Run: headless pygame with SDL's dummy video driver; simulated clock (each Clock.tick advances the game by its frame time, no real sleeping); random seed 0; keys injected as events and as key.get_pressed() state; mouse plan: one left click at the window centre at the start of phase 2, then a move to the lower-right quarter at the start of phase 3.
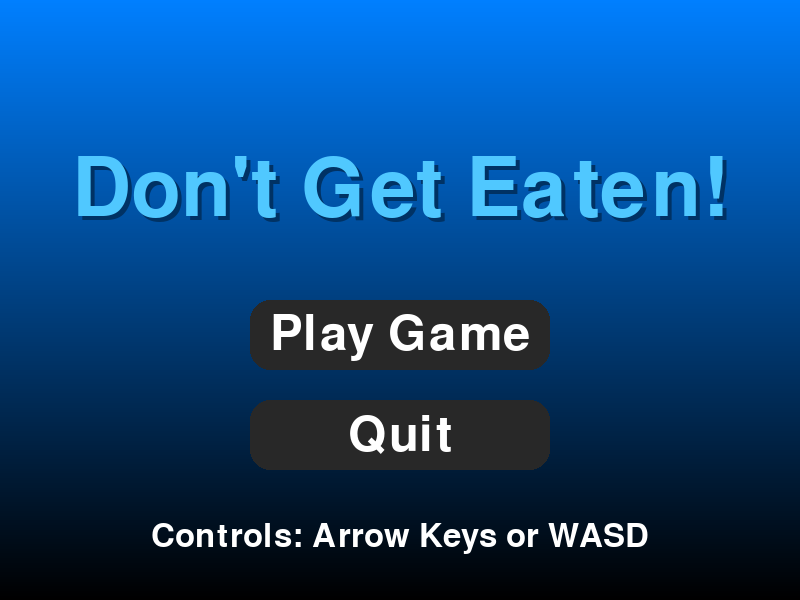
Frame 1 of 4 · flips 1–60 · no input
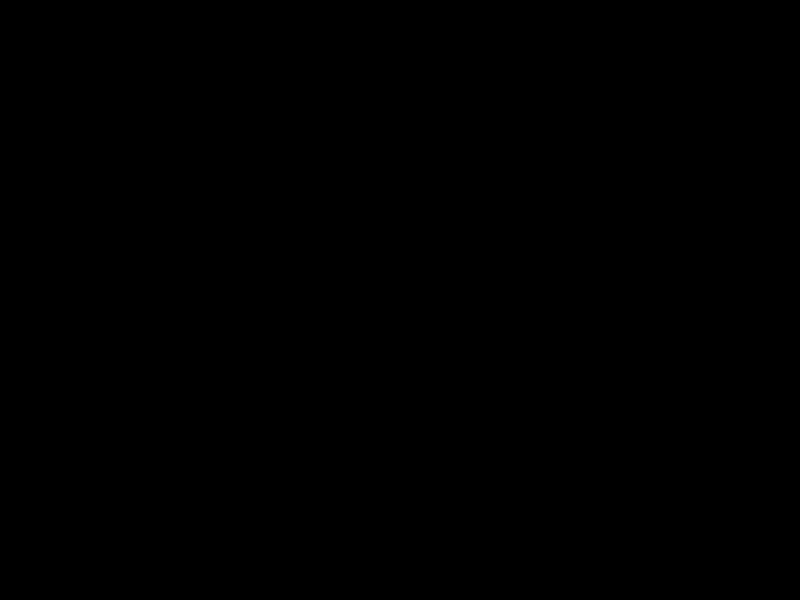
Frame 2 of 4 · flips 61–180 · clicked the window centre · tapped SPACE, RETURN · held RIGHT (→), D
Frame 3 of 4 · flips 181–300 · moved the mouse to the lower-right quarter · held DOWN (↓), S · screen same as frame 1, image omitted
Frame 4 of 4 · flips 301–420 · held LEFT (←), A, UP (↑), W · screen unchanged from frame 3, image omitted

The pygame program that drew these frames:

import pygame
import random
import sys
import math

pygame.init()

WIDTH, HEIGHT = 800, 600
WINDOW = pygame.display.set_mode((WIDTH, HEIGHT))
pygame.display.set_caption("Don't Get Eaten!")

WHITE = (255, 255, 255)
BLACK = (0, 0, 0)
RED = (255, 0, 0)
GREEN = (0, 255, 0)
BLUE = (0, 120, 255)
GRAY = (128, 128, 128)
DARK_GRAY = (40, 40, 40)
GOLD = (255, 215, 0)
NEON_BLUE = (80, 200, 255)

PLAYER_SIZE = 20
player_x = WIDTH // 2
player_y = HEIGHT // 2
player_speed = 4
player_score = 0
high_score = 0

SNAKE_SIZE = 25
snake_segments = [(100, 100)]
snake_base_speed = 1
snake_length = 3

FOOD_SIZE = 15
food_x = random.randint(50, WIDTH - 50)
food_y = random.randint(50, HEIGHT - 50)

def draw_rounded_rect(surface, color, rect, radius):
    pygame.draw.rect(surface, color, rect.inflate(-radius * 2, 0))
    pygame.draw.rect(surface, color, rect.inflate(0, -radius * 2))
    pygame.draw.circle(surface, color, (rect.left + radius, rect.top + radius), radius)
    pygame.draw.circle(surface, color, (rect.right - radius, rect.top + radius), radius)
    pygame.draw.circle(surface, color, (rect.left + radius, rect.bottom - radius), radius)
    pygame.draw.circle(surface, color, (rect.right - radius, rect.bottom - radius), radius)

def draw_menu():
    for y in range(HEIGHT):
        color_value = int(255 * (1 - y/HEIGHT))
        pygame.draw.line(WINDOW, (0, color_value//2, color_value), (0, y), (WIDTH, y))
    
    title_font = pygame.font.Font(None, 120)
    button_font = pygame.font.Font(None, 72)
    
    title = title_font.render("Don't Get Eaten!", True, NEON_BLUE)
    title_shadow = title_font.render("Don't Get Eaten!", True, (0, 50, 100))
    WINDOW.blit(title_shadow, (WIDTH//2 - title.get_width()//2 + 4, HEIGHT//4 + 4))
    WINDOW.blit(title, (WIDTH//2 - title.get_width()//2, HEIGHT//4))
    
    play_rect = pygame.Rect(WIDTH//2 - 150, HEIGHT//2, 300, 70)
    quit_rect = pygame.Rect(WIDTH//2 - 150, HEIGHT//2 + 100, 300, 70)
    
    for rect, text in [(play_rect, "Play Game"), (quit_rect, "Quit")]:
        if rect.collidepoint(pygame.mouse.get_pos()):
            draw_rounded_rect(WINDOW, NEON_BLUE, rect, 20)
            text_color = WHITE
        else:
            draw_rounded_rect(WINDOW, DARK_GRAY, rect, 20)
            text_color = WHITE
            
        text_surf = button_font.render(text, True, text_color)
        WINDOW.blit(text_surf, (rect.centerx - text_surf.get_width()//2,
                               rect.centery - text_surf.get_height()//2))
    
    controls_font = pygame.font.Font(None, 48)
    controls_text = "Controls: Arrow Keys or WASD"
    controls_surf = controls_font.render(controls_text, True, WHITE)
    WINDOW.blit(controls_surf, (WIDTH//2 - controls_surf.get_width()//2, HEIGHT - 80))
    
    if high_score > 0:
        score_font = pygame.font.Font(None, 56)
        score_text = f"High Score: {high_score}"
        score_surf = score_font.render(score_text, True, GOLD)
        WINDOW.blit(score_surf, (WIDTH//2 - score_surf.get_width()//2, HEIGHT//4 + 80))
    
    return play_rect, quit_rect

def game_loop():
    global player_x, player_y, player_score, food_x, food_y, snake_length, high_score
    
    running = True
    clock = pygame.time.Clock()
    snake_segments = [(100, 100)]
    
    while running:
        for event in pygame.event.get():
            if event.type == pygame.QUIT:
                pygame.quit()
                sys.exit()
            if event.type == pygame.KEYDOWN and event.key == pygame.K_ESCAPE:
                return True

        keys = pygame.key.get_pressed()
        if (keys[pygame.K_LEFT] or keys[pygame.K_a]) and player_x > 0:
            player_x -= player_speed
        if (keys[pygame.K_RIGHT] or keys[pygame.K_d]) and player_x < WIDTH - PLAYER_SIZE:
            player_x += player_speed
        if (keys[pygame.K_UP] or keys[pygame.K_w]) and player_y > 0:
            player_y -= player_speed
        if (keys[pygame.K_DOWN] or keys[pygame.K_s]) and player_y < HEIGHT - PLAYER_SIZE:
            player_y += player_speed

        snake_speed = snake_base_speed + (player_score // 50) * 0.2
        
        head_x, head_y = snake_segments[0]
        if head_x < player_x:
            head_x += snake_speed
        if head_x > player_x:
            head_x -= snake_speed
        if head_y < player_y:
            head_y += snake_speed
        if head_y > player_y:
            head_y -= snake_speed
        
        snake_segments.insert(0, (head_x, head_y))
        if len(snake_segments) > snake_length:
            snake_segments.pop()

        if (abs(player_x - food_x) < PLAYER_SIZE + 5 and 
            abs(player_y - food_y) < PLAYER_SIZE + 5):
            player_score += 10
            snake_length += 1
            food_x = random.randint(50, WIDTH - 50)
            food_y = random.randint(50, HEIGHT - 50)

        for segment in snake_segments[3:]:
            if (abs(player_x - segment[0]) < PLAYER_SIZE - 5 and 
                abs(player_y - segment[1]) < PLAYER_SIZE - 5):
                high_score = max(high_score, player_score)
                game_over()
                return True
                
        if (player_x <= 0 or player_x >= WIDTH - PLAYER_SIZE or 
            player_y <= 0 or player_y >= HEIGHT - PLAYER_SIZE):
            high_score = max(high_score, player_score)
            game_over()
            return True

        WINDOW.fill(BLACK)
        
        for i, segment in enumerate(snake_segments):
            color_intensity = 255 - (i * (255 // max(1, len(snake_segments))))
            color_intensity = max(100, color_intensity)
            pygame.draw.rect(WINDOW, (color_intensity, 0, 0), 
                           (segment[0], segment[1], SNAKE_SIZE, SNAKE_SIZE))
        
        pygame.draw.rect(WINDOW, NEON_BLUE, (player_x, player_y, PLAYER_SIZE, PLAYER_SIZE))
        
        pulse = abs(math.sin(pygame.time.get_ticks() * 0.005)) * 3
        pygame.draw.circle(WINDOW, GREEN, (food_x + FOOD_SIZE//2, food_y + FOOD_SIZE//2), FOOD_SIZE + pulse)
        
        score_font = pygame.font.Font(None, 56)
        score_text = f'Score: {player_score}'
        score_surface = score_font.render(score_text, True, WHITE)
        WINDOW.blit(score_surface, (35, 25))

        pygame.display.flip()
        clock.tick(60)

def game_over():
    fade_surface = pygame.Surface((WIDTH, HEIGHT))
    fade_surface.fill(BLACK)
    for alpha in range(0, 255, 5):
        fade_surface.set_alpha(alpha)
        WINDOW.blit(fade_surface, (0, 0))
        pygame.display.flip()
        pygame.time.delay(5)
    
    font = pygame.font.Font(None, 120)
    score_font = pygame.font.Font(None, 72)
    
    text = font.render('Game Over!', True, RED)
    score_text = score_font.render(f'Score: {player_score}', True, WHITE)
    
    text_rect = text.get_rect(center=(WIDTH//2, HEIGHT//2 - 40))
    score_rect = score_text.get_rect(center=(WIDTH//2, HEIGHT//2 + 40))
    
    WINDOW.blit(text, text_rect)
    WINDOW.blit(score_text, score_rect)
    
    continue_font = pygame.font.Font(None, 48)
    continue_text = continue_font.render('Press any key to continue', True, WHITE)
    continue_rect = continue_text.get_rect(center=(WIDTH//2, HEIGHT//2 + 120))
    
    alpha = 255
    alpha_change = -5
    
    waiting = True
    clock = pygame.time.Clock()
    while waiting:
        for event in pygame.event.get():
            if event.type == pygame.QUIT:
                pygame.quit()
                sys.exit()
            if event.type == pygame.KEYDOWN or event.type == pygame.MOUSEBUTTONDOWN:
                waiting = False
        
        WINDOW.fill(BLACK)
        WINDOW.blit(text, text_rect)
        WINDOW.blit(score_text, score_rect)
        
        continue_surface = continue_text.copy()
        continue_surface.set_alpha(abs(alpha))
        WINDOW.blit(continue_surface, continue_rect)
        
        alpha += alpha_change
        if alpha <= 0 or alpha >= 255:
            alpha_change *= -1
            
        pygame.display.flip()
        clock.tick(60)

running = True
in_menu = True

while running:
    if in_menu:
        play_button, quit_button = draw_menu()
        pygame.display.flip()
        
        for event in pygame.event.get():
            if event.type == pygame.QUIT:
                running = False
                pygame.quit()
                sys.exit()
            if event.type == pygame.MOUSEBUTTONDOWN:
                mouse_pos = pygame.mouse.get_pos()
                if play_button.collidepoint(mouse_pos):
                    in_menu = False
                    player_score = 0
                    player_x = WIDTH // 2
                    player_y = HEIGHT // 2
                    snake_length = 3
                elif quit_button.collidepoint(mouse_pos):
                    running = False
                    pygame.quit()
                    sys.exit()
    else:
        in_menu = game_loop()

pygame.quit()
sys.exit()
